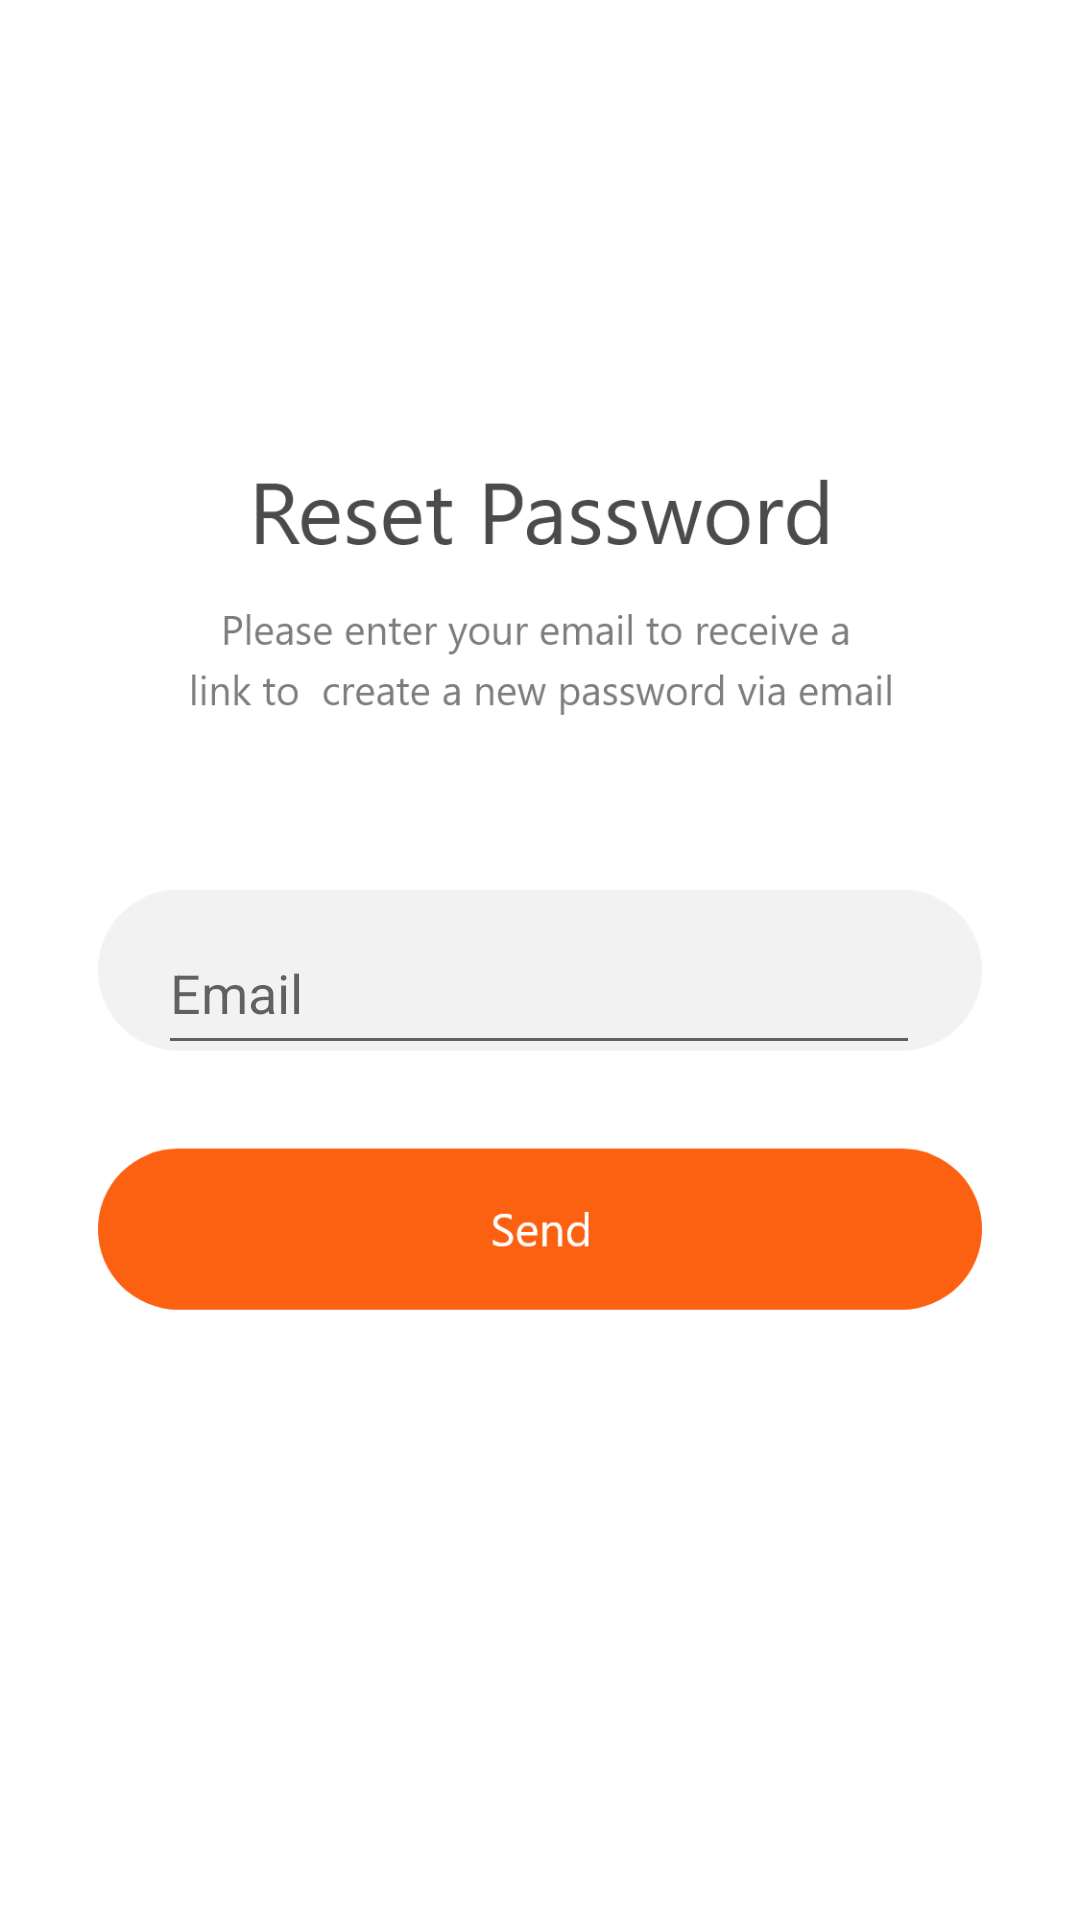

Android layout source for this screen:
<!-- AndroidManifest.xml: application theme Theme.HealthyBites -->
<!-- res/layout/activity_forgot_password.xml -->
<?xml version="1.0" encoding="utf-8"?>
<androidx.constraintlayout.widget.ConstraintLayout xmlns:android="http://schemas.android.com/apk/res/android"
    xmlns:app="http://schemas.android.com/apk/res-auto"
    xmlns:tools="http://schemas.android.com/tools"
    android:layout_width="match_parent"
    android:layout_height="match_parent"
    android:background="@drawable/forget_password"
    tools:context=".ForgotPasswordActivity">

    <EditText
        android:id="@+id/forgot_email"
        android:layout_width="254dp"
        android:layout_height="51dp"
        android:ems="10"
        android:hint="Email"
        android:inputType="textEmailAddress"
        app:layout_constraintBottom_toBottomOf="parent"
        app:layout_constraintEnd_toEndOf="parent"
        app:layout_constraintHorizontal_bias="0.496"
        app:layout_constraintStart_toStartOf="parent"
        app:layout_constraintTop_toTopOf="parent"
        app:layout_constraintVertical_bias="0.516" />

    <ImageView
        android:id="@+id/forgot_send"
        android:layout_width="281dp"
        android:layout_height="50dp"
        app:layout_constraintBottom_toBottomOf="parent"
        app:layout_constraintEnd_toEndOf="parent"
        app:layout_constraintStart_toStartOf="parent"
        app:layout_constraintTop_toTopOf="parent"
        app:layout_constraintVertical_bias="0.651"
         />

</androidx.constraintlayout.widget.ConstraintLayout>
<!-- resources referenced by this layout -->
<resources>
  <!-- drawable forget_password: png bitmap (drawable-hdpi, 28393 bytes) -->
  <style name="Theme.HealthyBites" parent="Theme.MaterialComponents.DayNight.DarkActionBar">
          
          <item name="colorPrimary">@color/purple_500</item>
          <item name="colorPrimaryVariant">@color/purple_700</item>
          <item name="colorOnPrimary">@color/white</item>
          
          <item name="colorSecondary">@color/teal_200</item>
          <item name="colorSecondaryVariant">@color/teal_700</item>
          <item name="colorOnSecondary">@color/black</item>
          
          <item name="android:statusBarColor" tools:targetApi="l">?attr/colorPrimaryVariant</item>
          
      </style>
  <!-- not gathered from this repository: default colours our renderer supplied (Android Studio template values) -->
  <color name="purple_500">#FF6200EE</color>
  <color name="purple_700">#FF3700B3</color>
  <color name="teal_200">#FF03DAC5</color>
  <color name="teal_700">#FF018786</color>
  <color name="black">#FF000000</color>
  <color name="white">#FFFFFFFF</color>
</resources>
